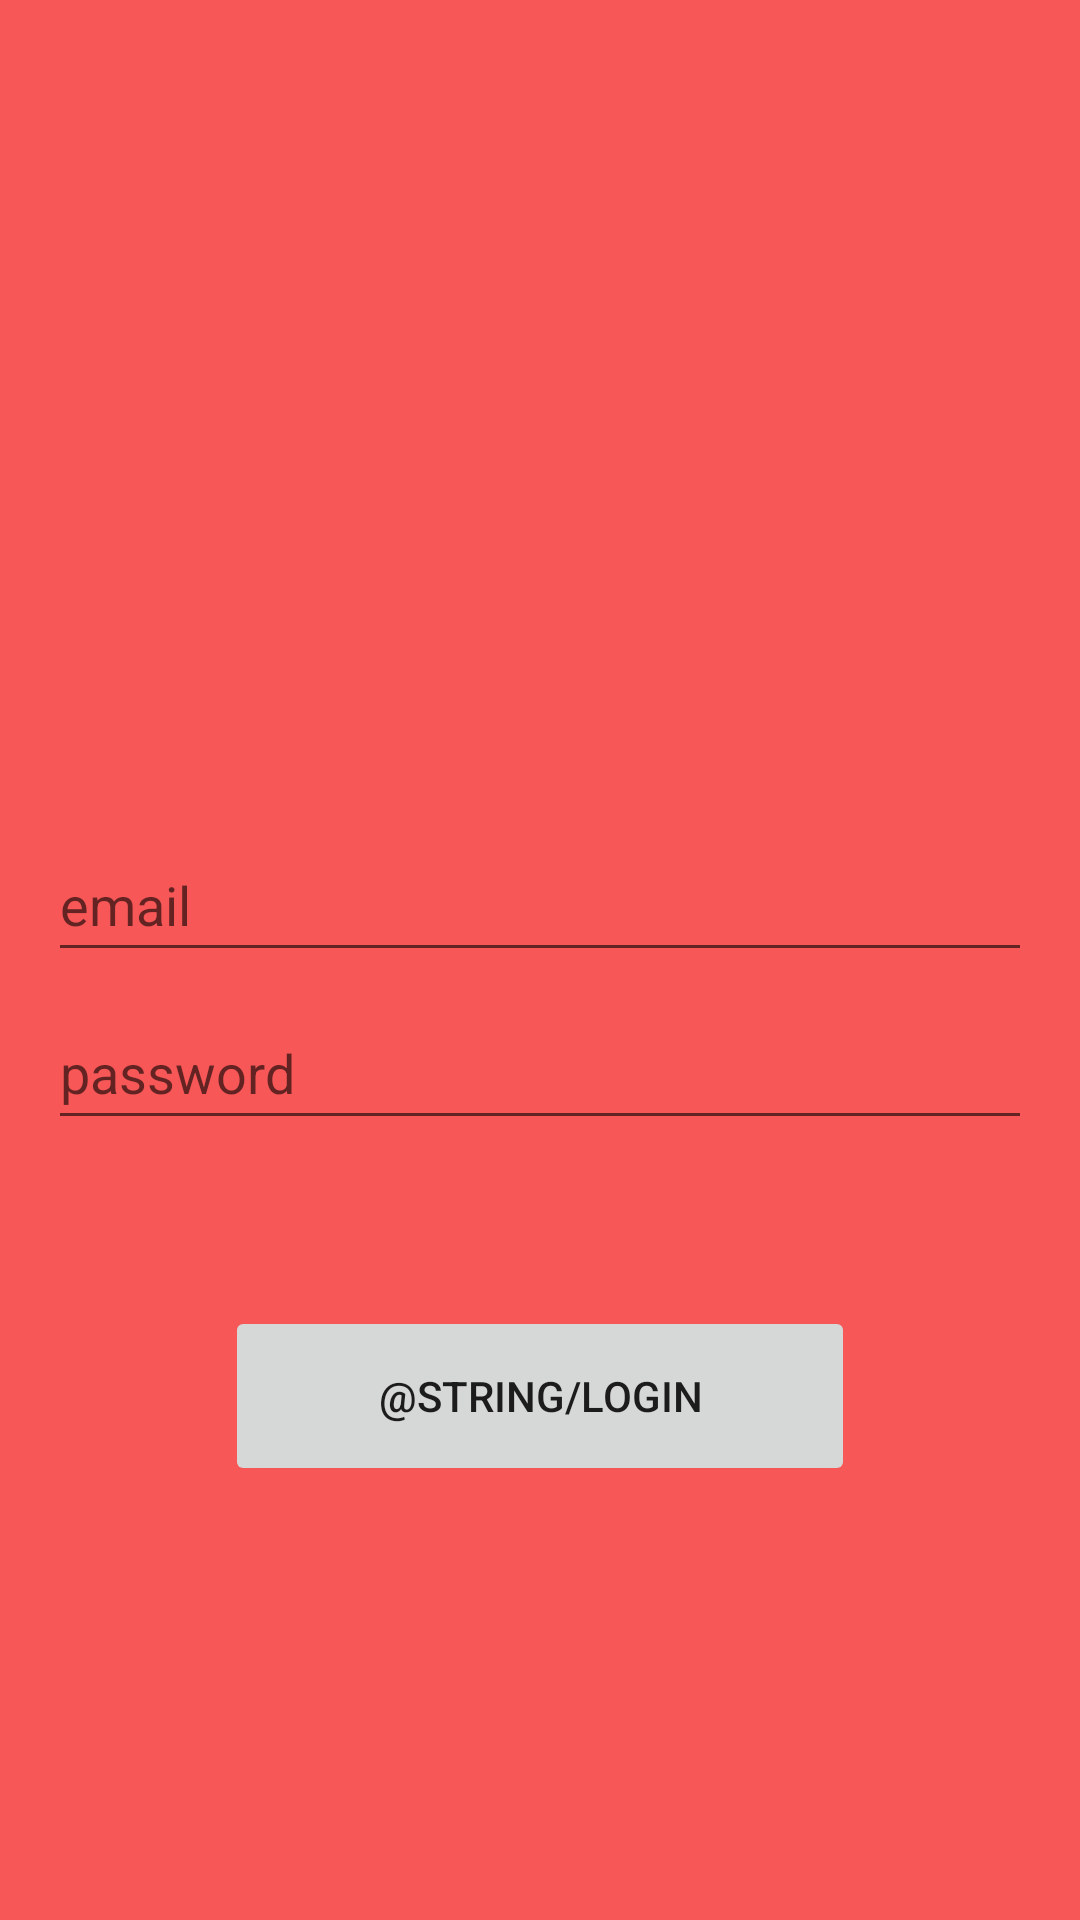

The Android layout XML behind this screen, and the referenced resources:
<!-- AndroidManifest.xml: application theme Theme.CookBook -->
<!-- res/layout/activity_login.xml -->
<?xml version="1.0" encoding="utf-8"?>
<androidx.constraintlayout.widget.ConstraintLayout xmlns:android="http://schemas.android.com/apk/res/android"
    xmlns:app="http://schemas.android.com/apk/res-auto"
    xmlns:tools="http://schemas.android.com/tools"
    android:layout_width="match_parent"
    android:layout_height="match_parent"
    android:background="#F85757"
    android:paddingLeft="16dp"
    android:paddingTop="16dp"
    android:paddingRight="16dp"
    android:paddingBottom="16dp"
    tools:context=".LoginActivity">

    <EditText
        android:id="@+id/emailEditText"
        android:layout_width="0dp"
        android:layout_height="wrap_content"
        android:layout_marginTop="260dp"
        android:autofillHints="@string/email"
        android:hint="@string/email"
        android:inputType="textEmailAddress"
        android:minHeight="48dp"
        android:selectAllOnFocus="true"
        app:layout_constraintEnd_toEndOf="parent"
        app:layout_constraintStart_toStartOf="parent"
        app:layout_constraintTop_toTopOf="parent" />

    <EditText
        android:id="@+id/passwordEditText"
        android:layout_width="0dp"
        android:layout_height="wrap_content"
        android:layout_marginTop="8dp"
        android:autofillHints="@string/password"
        android:hint="@string/password"
        android:inputType="textPassword"
        android:minHeight="48dp"
        app:layout_constraintEnd_toEndOf="parent"
        app:layout_constraintStart_toStartOf="parent"
        app:layout_constraintTop_toBottomOf="@+id/emailEditText" />

    <Button
        android:id="@+id/loginButton_id"
        android:layout_width="210dp"
        android:layout_height="60dp"
        android:onClick="onLoginClick"
        android:outlineProvider="paddedBounds"
        android:text="@string/login"
        app:layout_constraintBottom_toBottomOf="parent"
        app:layout_constraintEnd_toEndOf="parent"
        app:layout_constraintStart_toStartOf="parent"
        app:layout_constraintTop_toBottomOf="@+id/passwordEditText"
        app:layout_constraintVertical_bias="0.3" />

    <TextView
        android:id="@+id/signupText"
        android:layout_width="210dp"
        android:layout_height="48dp"
        android:layout_marginBottom="140dp"
        android:clickable="true"
        android:focusable="auto"
        android:onClick="onSignUpClick"
        android:paddingTop="10dp"
        android:text="Not yet registered? sign up"
        android:textSize="17sp"
        app:layout_constraintBottom_toBottomOf="parent"
        app:layout_constraintEnd_toEndOf="parent"
        app:layout_constraintHorizontal_bias="0.507"
        app:layout_constraintStart_toStartOf="parent"
        app:layout_constraintTop_toBottomOf="@+id/loginButton_id"
        app:layout_constraintVertical_bias="0.0" />

</androidx.constraintlayout.widget.ConstraintLayout>
<!-- resources referenced by this layout -->
<resources>
  <string name="email">email</string>
  <string name="password">password</string>
  <style name="Theme.CookBook" parent="Theme.MaterialComponents.DayNight.DarkActionBar">
          
          <item name="colorPrimary">@color/purple_500</item>
          <item name="colorPrimaryVariant">@color/purple_700</item>
          <item name="colorOnPrimary">@color/white</item>
          
          <item name="colorSecondary">@color/teal_200</item>
          <item name="colorSecondaryVariant">@color/teal_700</item>
          <item name="colorOnSecondary">@color/black</item>
          
          <item name="android:statusBarColor">?attr/colorPrimaryVariant</item>
          
      </style>
  <color name="purple_500">#FF6200EE</color>
  <color name="purple_700">#FF3700B3</color>
  <color name="white">#FFFFFFFF</color>
  <color name="teal_200">#FF03DAC5</color>
  <color name="teal_700">#FF018786</color>
  <color name="black">#FF000000</color>
</resources>
